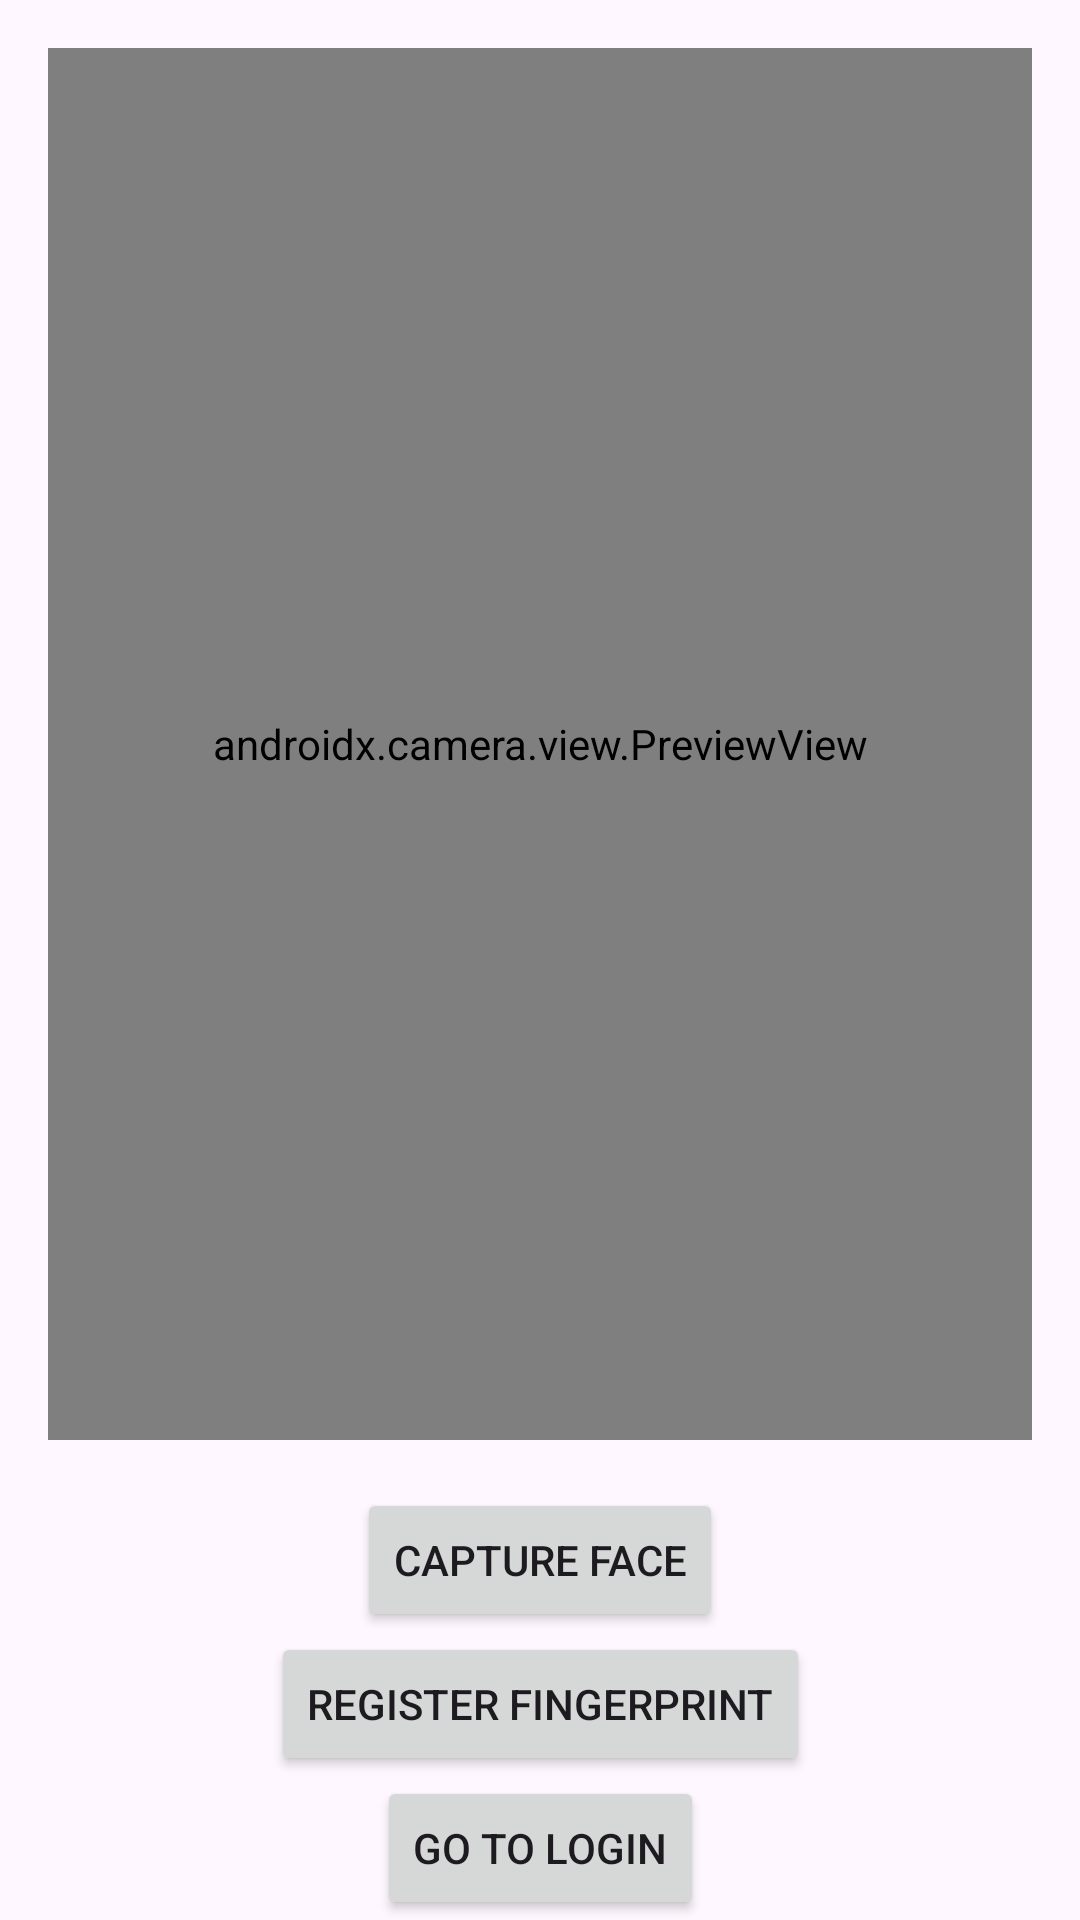

Produce the Android XML layout that renders to this screen, including the resource entries it uses.
<!-- AndroidManifest.xml: application theme Theme.FaceFingerprintRegister -->
<!-- res/layout/activity_main.xml -->
<androidx.constraintlayout.widget.ConstraintLayout xmlns:android="http://schemas.android.com/apk/res/android"
    xmlns:app="http://schemas.android.com/apk/res-auto"
    xmlns:tools="http://schemas.android.com/tools"
    android:layout_width="match_parent"
    android:layout_height="match_parent"
    tools:context=".MainActivity">

    
    <androidx.camera.view.PreviewView
        android:id="@+id/camera_preview"
        android:layout_width="0dp"
        android:layout_height="0dp"
        android:layout_margin="16dp"
        app:layout_constraintTop_toTopOf="parent"
        app:layout_constraintBottom_toTopOf="@+id/capture_button"
        app:layout_constraintStart_toStartOf="parent"
        app:layout_constraintEnd_toEndOf="parent" />

    
    <Button
        android:id="@+id/capture_button"
        android:layout_width="wrap_content"
        android:layout_height="wrap_content"
        android:text="Capture Face"
        app:layout_constraintBottom_toTopOf="@+id/fingerprint_button"
        app:layout_constraintEnd_toEndOf="parent"
        app:layout_constraintStart_toStartOf="parent"
        app:layout_constraintTop_toBottomOf="@+id/camera_preview" />

    
    <Button
        android:id="@+id/fingerprint_button"
        android:layout_width="wrap_content"
        android:layout_height="wrap_content"
        android:text="Register Fingerprint"
        app:layout_constraintBottom_toTopOf="@+id/login_button"
        app:layout_constraintEnd_toEndOf="parent"
        app:layout_constraintStart_toStartOf="parent"
        app:layout_constraintTop_toBottomOf="@+id/capture_button" />

    
    <Button
        android:id="@+id/login_button"
        android:layout_width="wrap_content"
        android:layout_height="wrap_content"
        android:text="Go to Login"
        app:layout_constraintBottom_toBottomOf="parent"
        app:layout_constraintEnd_toEndOf="parent"
        app:layout_constraintStart_toStartOf="parent"
        app:layout_constraintTop_toBottomOf="@+id/fingerprint_button" />

</androidx.constraintlayout.widget.ConstraintLayout>
<!-- resources referenced by this layout -->
<resources>
  <style name="Theme.FaceFingerprintRegister" parent="Base.Theme.FaceFingerprintRegister" />
  <style name="Base.Theme.FaceFingerprintRegister" parent="Theme.Material3.DayNight.NoActionBar">
          
          
      </style>
</resources>
